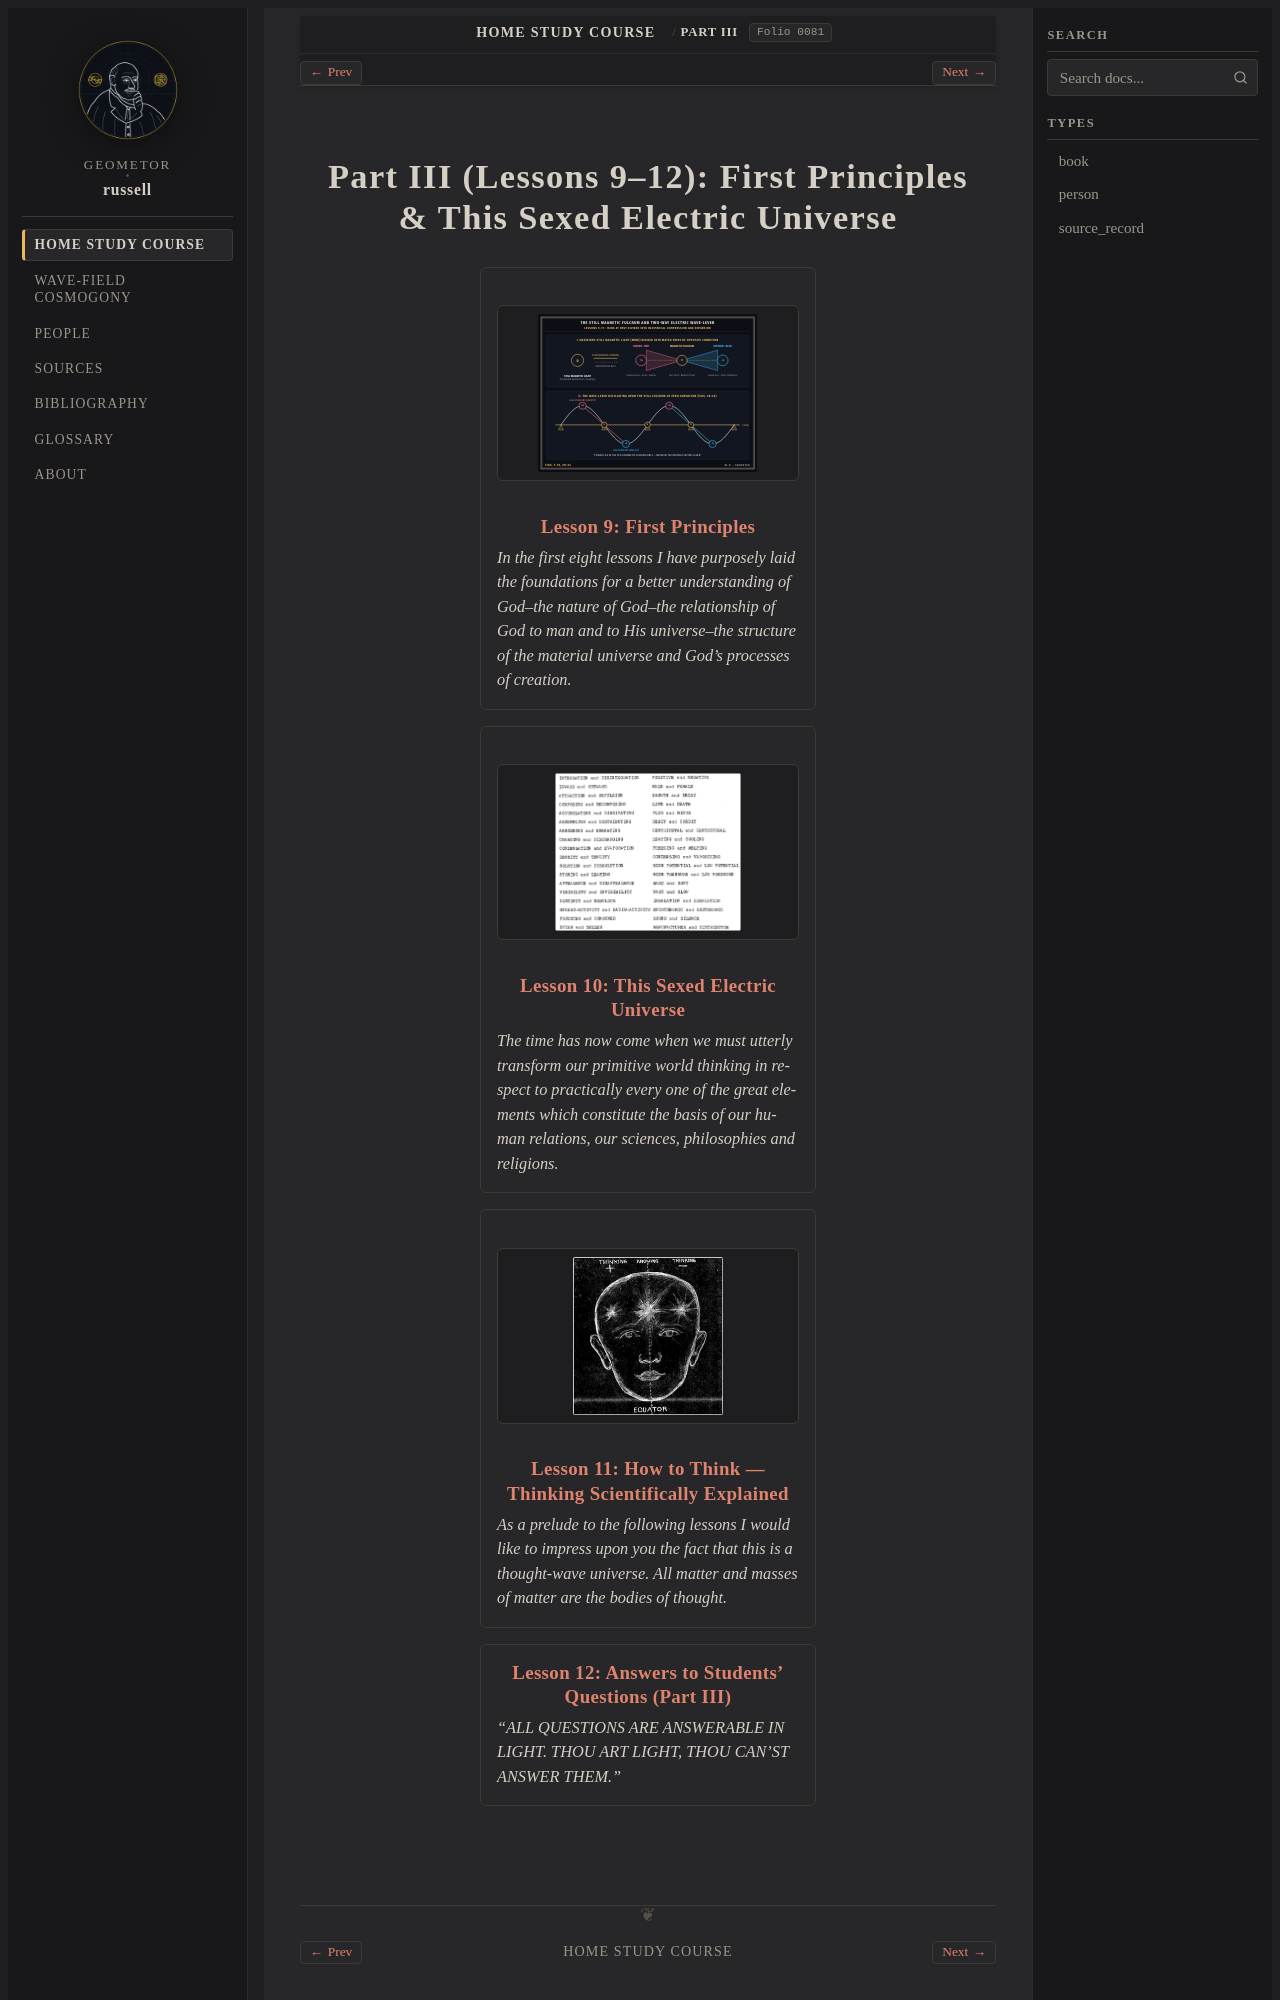

repository: geometor/russell · page: home_study_course/part_03/index.html · generator: sphinx

:layout: book
:order: 3
:canonical_id: Part III
:breadcrumb_title: Part III
:excerpt: Lessons 9–12: First Principles & This Sexed Electric Universe.
:folio: 0081

.. _hsc-part-03:
.. _hsc-unit-03:

Part III (Lessons 9–12): First Principles & This Sexed Electric Universe
========================================================================

.. folio:: 0081
   :page: 81

.. collection::
   :sort: order
